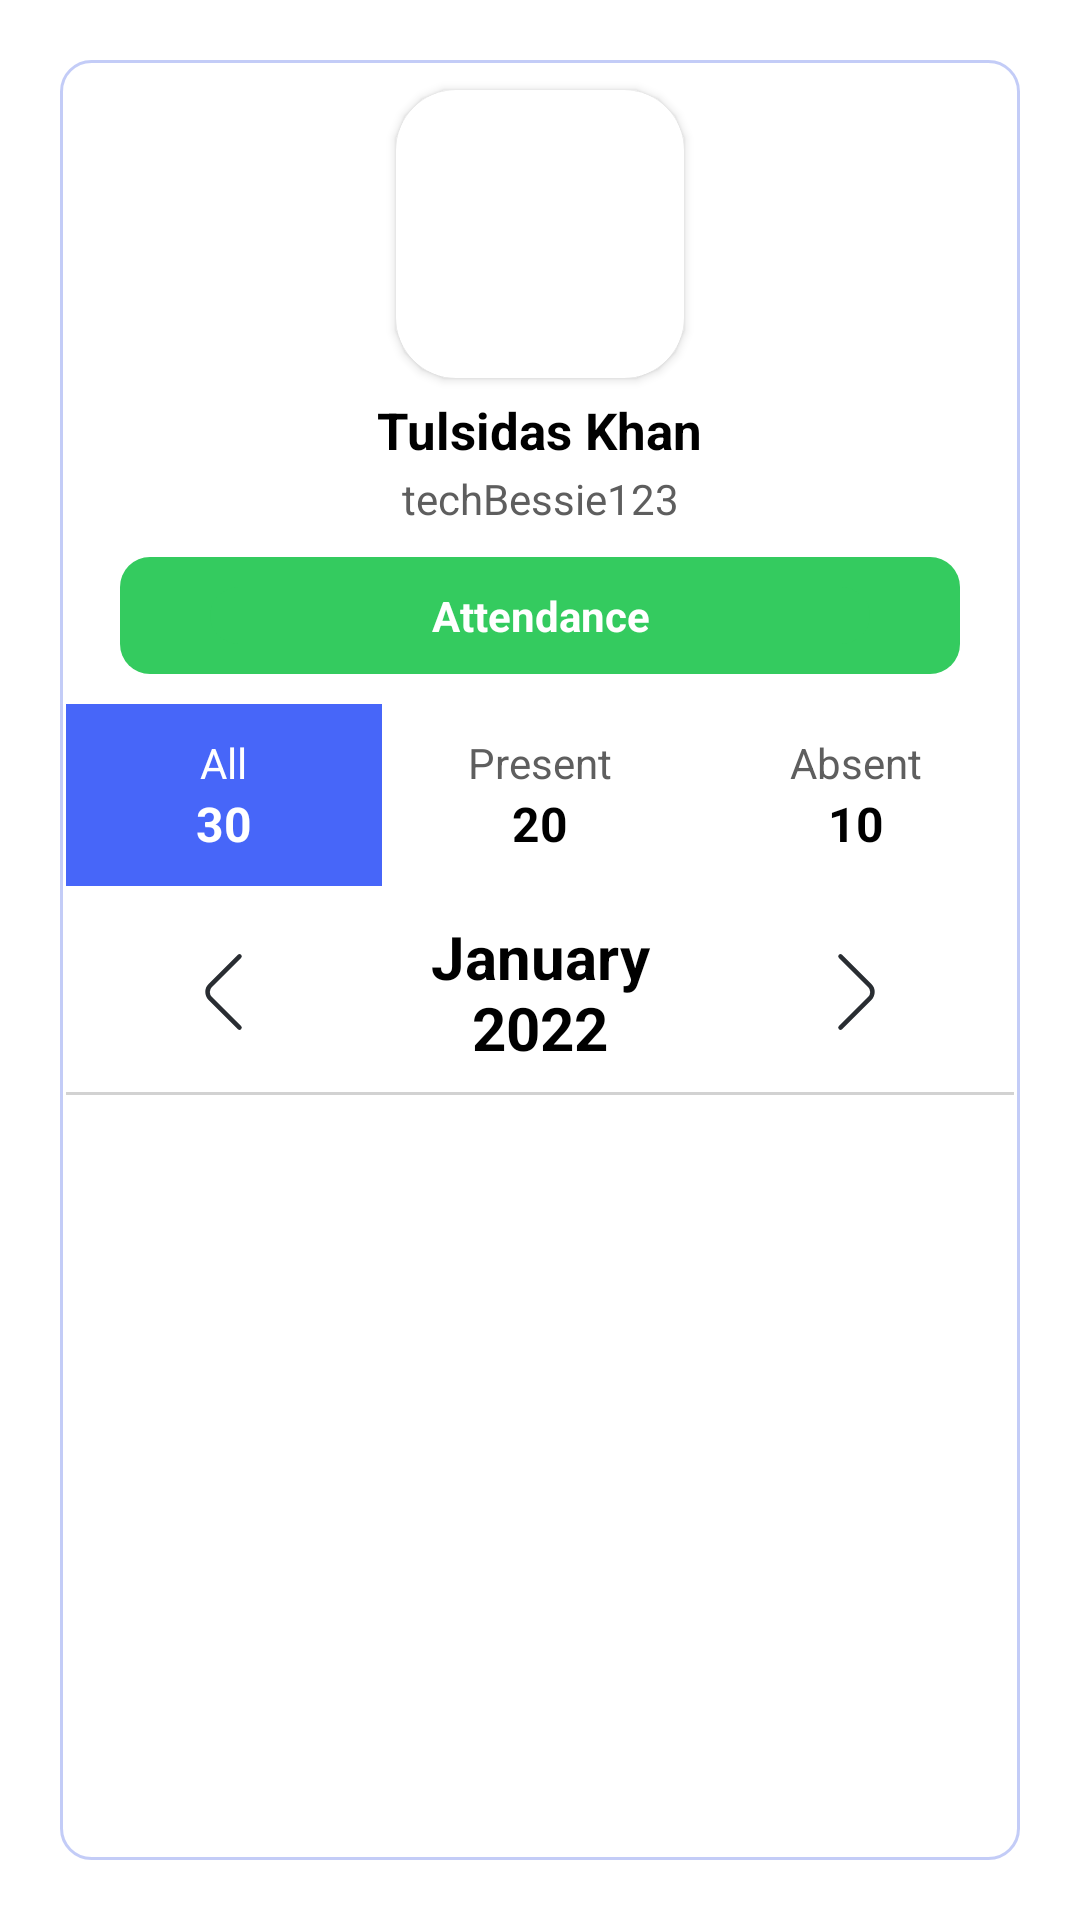

Layout XML and referenced resources for this Android screen:
<!-- AndroidManifest.xml: application theme Theme.StaffinEmployees -->
<!-- res/layout/fragment_attendance.xml -->
<?xml version="1.0" encoding="utf-8"?>
<androidx.constraintlayout.widget.ConstraintLayout xmlns:android="http://schemas.android.com/apk/res/android"
    xmlns:app="http://schemas.android.com/apk/res-auto"
    xmlns:tools="http://schemas.android.com/tools"
    android:layout_width="match_parent"
    android:layout_height="match_parent"
    android:background="@drawable/bg_top_round_white"
    tools:context=".Fragment.AttendanceFragment">

    <androidx.constraintlayout.widget.ConstraintLayout
        android:layout_width="match_parent"
        android:layout_height="0dp"
        android:layout_margin="20dp"
        android:background="@drawable/bg_back_btn"
        app:layout_constraintBottom_toBottomOf="parent"
        app:layout_constraintEnd_toEndOf="parent"
        app:layout_constraintStart_toStartOf="parent"
        app:layout_constraintTop_toTopOf="parent">

        <androidx.cardview.widget.CardView
            android:id="@+id/imageCard"
            android:layout_width="96dp"
            android:layout_height="96dp"
            android:layout_marginTop="10dp"
            app:cardCornerRadius="20dp"
            app:layout_constraintEnd_toEndOf="parent"
            app:layout_constraintStart_toStartOf="parent"
            app:layout_constraintTop_toTopOf="parent">

            <ImageView
                android:id="@+id/imageView2"
                android:layout_width="match_parent"
                android:layout_height="match_parent"/>

        </androidx.cardview.widget.CardView>

        <TextView
            android:id="@+id/textView8"
            android:layout_width="wrap_content"
            android:layout_height="wrap_content"
            android:layout_marginTop="6dp"
            android:text="Tulsidas Khan"
            android:textColor="@color/black"
            android:textSize="17sp"
            android:textStyle="bold"
            app:layout_constraintEnd_toEndOf="parent"
            app:layout_constraintStart_toStartOf="parent"
            app:layout_constraintTop_toBottomOf="@+id/imageCard" />

        <TextView
            android:id="@+id/textView9"
            android:layout_width="wrap_content"
            android:layout_height="wrap_content"
            android:layout_marginTop="2dp"
            android:text="techBessie123"
            android:textColor="@color/txtGray"
            android:textSize="14sp"
            android:textStyle="normal"
            app:layout_constraintEnd_toEndOf="parent"
            app:layout_constraintStart_toStartOf="parent"
            app:layout_constraintTop_toBottomOf="@+id/textView8" />

        <androidx.constraintlayout.widget.ConstraintLayout
            android:id="@+id/constraintLayout"
            android:layout_width="0dp"
            android:layout_height="wrap_content"
            android:layout_marginHorizontal="20dp"
            android:layout_marginTop="10dp"
            android:background="@drawable/bg_green"
            android:paddingHorizontal="30dp"
            android:paddingVertical="10dp"
            app:layout_constraintEnd_toEndOf="parent"
            app:layout_constraintStart_toStartOf="parent"
            app:layout_constraintTop_toBottomOf="@+id/textView9">

            <TextView
                android:layout_width="match_parent"
                android:layout_height="match_parent"
                android:background="@drawable/bg_green"
                android:gravity="center"
                android:text="Attendance"
                android:textColor="@color/white"
                android:textStyle="bold"
                app:layout_constraintBottom_toBottomOf="parent"
                app:layout_constraintEnd_toEndOf="parent"
                app:layout_constraintStart_toStartOf="parent"
                app:layout_constraintTop_toTopOf="parent" />

        </androidx.constraintlayout.widget.ConstraintLayout>

        <LinearLayout
            android:id="@+id/linearLayout2"
            android:layout_width="match_parent"
            android:layout_height="wrap_content"
            android:layout_marginHorizontal="2dp"
            android:layout_marginTop="10dp"
            android:orientation="horizontal"
            android:weightSum="3"
            app:layout_constraintEnd_toEndOf="parent"
            app:layout_constraintStart_toStartOf="parent"
            app:layout_constraintTop_toBottomOf="@+id/constraintLayout"
            tools:layout_editor_absoluteX="2dp">

            <LinearLayout
                android:id="@+id/allBtn"
                android:layout_width="match_parent"
                android:layout_height="wrap_content"
                android:layout_weight="1"
                android:background="@color/mainColor"
                android:gravity="center_vertical|center_horizontal"
                android:orientation="vertical"
                android:paddingVertical="10dp">

                <TextView
                    android:layout_width="wrap_content"
                    android:layout_height="wrap_content"
                    android:text="All"
                    android:textColor="@color/white"
                    android:textSize="14sp"
                    android:textStyle="normal" />

                <TextView
                    android:id="@+id/all"
                    android:layout_width="wrap_content"
                    android:layout_height="wrap_content"
                    android:text="30"
                    android:textColor="@color/white"
                    android:textSize="16sp"
                    android:textStyle="bold" />
            </LinearLayout>

            <LinearLayout
                android:id="@+id/presentBtn"
                android:layout_width="match_parent"
                android:layout_height="wrap_content"
                android:layout_weight="1"
                android:background="@color/white"
                android:gravity="center_vertical|center_horizontal"
                android:orientation="vertical"
                android:paddingVertical="10dp">

                <TextView
                    android:layout_width="wrap_content"
                    android:layout_height="wrap_content"
                    android:text="Present"
                    android:textColor="@color/txtGray"
                    android:textSize="14sp"
                    android:textStyle="normal" />

                <TextView
                    android:id="@+id/present"
                    android:layout_width="wrap_content"
                    android:layout_height="wrap_content"
                    android:text="20"
                    android:textColor="@color/black"
                    android:textSize="16sp"
                    android:textStyle="bold" />
            </LinearLayout>

            <LinearLayout
                android:id="@+id/absentBtn"
                android:layout_width="match_parent"
                android:layout_height="wrap_content"
                android:layout_weight="1"
                android:background="@color/white"

                android:gravity="center_vertical|center_horizontal"
                android:orientation="vertical"
                android:paddingVertical="10dp">

                <TextView
                    android:layout_width="wrap_content"
                    android:layout_height="wrap_content"
                    android:text="Absent"
                    android:textColor="@color/txtGray"
                    android:textSize="14sp"
                    android:textStyle="normal" />

                <TextView
                    android:id="@+id/absent"
                    android:layout_width="wrap_content"
                    android:layout_height="wrap_content"
                    android:text="10"
                    android:textColor="@color/black"
                    android:textSize="16sp"
                    android:textStyle="bold" />
            </LinearLayout>

        </LinearLayout>

        <LinearLayout
            android:id="@+id/secondLl"
            android:layout_width="match_parent"
            android:layout_height="wrap_content"
            android:layout_marginHorizontal="3dp"
            android:layout_marginTop="10dp"
            android:orientation="horizontal"
            android:weightSum="3"
            app:layout_constraintEnd_toEndOf="parent"
            app:layout_constraintStart_toStartOf="parent"
            app:layout_constraintTop_toBottomOf="@+id/linearLayout2">

            <androidx.appcompat.widget.AppCompatImageButton
                android:id="@+id/txtLeft"
                android:layout_width="match_parent"
                android:layout_height="wrap_content"
                android:layout_gravity="center"
                android:layout_weight="1"
                android:background="@color/white"
                android:src="@drawable/ic_back_btn"
                android:textColor="@color/black" />

            <TextView
                android:id="@+id/monthTv"
                android:layout_width="match_parent"
                android:layout_height="wrap_content"
                android:layout_gravity="center"
                android:layout_weight="1"
                android:text="January 2022"
                android:textAlignment="center"
                android:textColor="@color/black"
                android:textSize="20sp"
                android:textStyle="bold" />

            <androidx.appcompat.widget.AppCompatImageButton
                android:id="@+id/txtRight"
                android:layout_width="match_parent"
                android:layout_height="wrap_content"
                android:layout_gravity="center"
                android:layout_weight="1"
                android:background="@color/white"
                android:src="@drawable/ic_next_btn" />
        </LinearLayout>

        <View
            android:id="@+id/view"
            android:layout_width="match_parent"
            android:layout_height="1dp"
            android:layout_marginHorizontal="2dp"
            android:layout_marginTop="8dp"
            android:background="#80A6A5A5"
            app:layout_constraintEnd_toEndOf="parent"
            app:layout_constraintStart_toStartOf="parent"
            app:layout_constraintTop_toBottomOf="@+id/secondLl" />

        <TextView
            android:id="@+id/noData"
            android:layout_width="match_parent"
            android:layout_height="0dp"
            android:layout_marginHorizontal="3dp"
            android:layout_marginTop="5dp"
            android:layout_marginBottom="4dp"
            android:gravity="center"
            android:text="No Data Available"
            android:textAlignment="center"
            android:textColor="@color/bluetext"
            android:textSize="21sp"

            android:textStyle="bold"
            android:visibility="gone"
            app:layout_constraintBottom_toBottomOf="parent"
            app:layout_constraintEnd_toEndOf="parent"
            app:layout_constraintStart_toStartOf="parent"
            app:layout_constraintTop_toBottomOf="@+id/view" />

        <androidx.recyclerview.widget.RecyclerView
            android:id="@+id/recyclerView"
            android:layout_width="match_parent"
            android:layout_height="0dp"
            android:layout_marginHorizontal="3dp"

            android:layout_marginTop="5dp"
            android:layout_marginBottom="4dp"
            android:visibility="gone"
            app:layout_constraintBottom_toBottomOf="parent"
            app:layout_constraintEnd_toEndOf="parent"
            app:layout_constraintStart_toStartOf="parent"
            app:layout_constraintTop_toBottomOf="@+id/view"
            tools:listitem="@layout/rv_month_attendance_layout" />

    </androidx.constraintlayout.widget.ConstraintLayout>

</androidx.constraintlayout.widget.ConstraintLayout>
<!-- res/layout/rv_month_attendance_layout.xml (included above) -->
<?xml version="1.0" encoding="utf-8"?>
<LinearLayout xmlns:android="http://schemas.android.com/apk/res/android"
    xmlns:app="http://schemas.android.com/apk/res-auto"
    android:layout_width="match_parent"
    android:layout_height="100dp"
    android:background="@color/white"
    android:orientation="horizontal"
    android:weightSum="3">

    <LinearLayout
        android:layout_width="match_parent"
        android:layout_height="match_parent"
        android:layout_weight="1"
        android:background="@color/white"
        android:weightSum="3">

        <androidx.cardview.widget.CardView
            android:id="@+id/card1"
            android:layout_width="match_parent"
            android:layout_height="wrap_content"
            android:layout_gravity="center"
            android:layout_marginStart="5dp"
            android:layout_weight="1"
            app:cardCornerRadius="15dp"
            app:cardElevation="8dp">

            <LinearLayout
                android:layout_width="match_parent"
                android:layout_height="wrap_content"
                android:layout_gravity="center"
                android:background="@color/white"
                android:orientation="vertical"
                android:padding="13dp"
                android:weightSum="2">

                <TextView
                    android:id="@+id/dayTv"
                    android:layout_width="match_parent"
                    android:layout_height="match_parent"
                    android:layout_gravity="center"
                    android:layout_weight="1"
                    android:gravity="bottom|center_horizontal"
                    android:text="thurs"
                    android:textColor="@color/yellow"
                    android:textSize="14sp"
                    android:textStyle="bold" />

                <TextView
                    android:id="@+id/dateTv"
                    android:layout_width="match_parent"
                    android:layout_height="match_parent"
                    android:layout_gravity="center"
                    android:layout_weight="1"
                    android:gravity="top|center_horizontal"
                    android:text="12"
                    android:textColor="@color/black"
                    android:textSize="14sp"
                    android:textStyle="bold" />

            </LinearLayout>

        </androidx.cardview.widget.CardView>

        <LinearLayout
            android:id="@+id/ll1"
            android:layout_width="match_parent"
            android:layout_height="wrap_content"
            android:layout_gravity="center"
            android:layout_weight="1"
            android:orientation="vertical"
            android:padding="13dp"
            android:weightSum="2">

            <TextView
                android:layout_width="wrap_content"
                android:layout_height="wrap_content"
                android:layout_gravity="center"
                android:layout_weight="1"
                android:gravity="bottom|center_horizontal"
                android:text="Time In"
                android:textColor="@color/bluetext"
                android:textSize="11sp"
                android:textStyle="bold" />

            <TextView
                android:id="@+id/inTimeTv"
                android:layout_width="wrap_content"
                android:layout_height="wrap_content"
                android:layout_gravity="center"
                android:layout_weight="1"
                android:gravity="top|center_horizontal"
                android:maxLength="5"
                android:text="12:00"
                android:textColor="@color/black"
                android:textSize="11sp"
                android:textStyle="bold" />

        </LinearLayout>

        <LinearLayout
            android:id="@+id/ll2"
            android:layout_width="match_parent"
            android:layout_height="wrap_content"
            android:layout_gravity="center"
            android:layout_weight="1"
            android:orientation="vertical"
            android:padding="13dp"
            android:weightSum="2">

            <TextView
                android:layout_width="wrap_content"
                android:layout_height="wrap_content"
                android:layout_gravity="center"
                android:layout_weight="1"
                android:gravity="bottom|center_horizontal"
                android:text="Time Out"
                android:textColor="@color/bluetext"
                android:textSize="11sp"
                android:textStyle="bold" />

            <TextView
                android:id="@+id/outTimeTv"
                android:layout_width="wrap_content"
                android:layout_height="wrap_content"
                android:layout_gravity="center"
                android:layout_weight="1"
                android:gravity="top|center_horizontal"
                android:maxLength="5"
                android:text="08:00"
                android:textColor="@color/black"
                android:textSize="11sp"
                android:textStyle="bold" />

        </LinearLayout>
    </LinearLayout>

    <LinearLayout
        android:layout_width="match_parent"
        android:layout_height="wrap_content"
        android:layout_gravity="center"
        android:layout_weight="2">

        <TextView
            android:id="@+id/status"
            android:layout_width="match_parent"
            android:layout_height="wrap_content"
            android:layout_gravity="center"
            android:layout_marginHorizontal="10dp"
            android:layout_weight="1"
            android:background="@drawable/bg_green"
            android:gravity="center"
            android:paddingVertical="12dp"
            android:text="Present"
            android:textColor="@color/white"
            android:textSize="12sp"
            android:textStyle="bold" />

    </LinearLayout>


</LinearLayout>
<!-- resources referenced by this layout -->
<resources>
  <color name="black">#FF000000</color>
  <color name="bluetext">#4766F9</color>
  <color name="mainColor">#4766F9</color>
  <color name="txtGray">#5E5E5E</color>
  <color name="white">#FFFFFFFF</color>
  <color name="yellow">#FE9B28</color>
  <!-- drawable bg_back_btn (drawable) -->
  <?xml version="1.0" encoding="utf-8"?>
  <shape xmlns:android="http://schemas.android.com/apk/res/android"
      android:shape="rectangle">
      <solid android:color="@color/white" />
      <stroke
          android:width="1dp"
          android:color="#4D3A57E3" />
      <corners android:radius="10dp" />
  </shape>
  <!-- drawable bg_green (drawable) -->
  <?xml version="1.0" encoding="utf-8"?>
  <shape xmlns:android="http://schemas.android.com/apk/res/android">
  
      <solid android:color="@color/txtGreen"/>
      <corners android:radius="10dp"/>
  </shape>
  <!-- drawable bg_top_round_white (drawable) -->
  <?xml version="1.0" encoding="utf-8"?>
  <shape xmlns:android="http://schemas.android.com/apk/res/android">
  <corners android:topLeftRadius="36dp"
      android:topRightRadius="36dp"/>
      <solid android:color="@color/white"/>
  </shape>
  <!-- drawable ic_back_btn (drawable) -->
  <vector xmlns:android="http://schemas.android.com/apk/res/android"
      android:width="36dp"
      android:height="36dp"
      android:viewportWidth="36"
      android:viewportHeight="36">
    <path
        android:pathData="M22.5,29.88L12.72,20.1C11.565,18.945 11.565,17.055 12.72,15.9L22.5,6.12"
        android:strokeLineJoin="round"
        android:strokeWidth="1.5"
        android:fillColor="#00000000"
        android:strokeColor="#292D32"
        android:strokeLineCap="round"/>
  </vector>
  <!-- drawable ic_next_btn (drawable) -->
  <vector xmlns:android="http://schemas.android.com/apk/res/android"
      android:width="36dp"
      android:height="36dp"
      android:viewportWidth="36"
      android:viewportHeight="36">
    <path
        android:pathData="M13.5,29.88L23.28,20.1C24.435,18.945 24.435,17.055 23.28,15.9L13.5,6.12"
        android:strokeLineJoin="round"
        android:strokeWidth="1.5"
        android:fillColor="#00000000"
        android:strokeColor="#292D32"
        android:strokeLineCap="round"/>
  </vector>
  <style name="Theme.StaffinEmployees" parent="Theme.MaterialComponents.Light.NoActionBar">
          
          <item name="colorPrimary">@color/purple_500</item>
          <item name="colorPrimaryVariant">@color/purple_700</item>
          <item name="colorOnPrimary">@color/white</item>
          
          <item name="colorSecondary">@color/teal_200</item>
          <item name="colorSecondaryVariant">@color/teal_700</item>
          <item name="colorOnSecondary">@color/black</item>
          
          <item name="android:statusBarColor">?attr/colorPrimaryVariant</item>
          
  
          <item name="bottomSheetDialogTheme">@style/AppBottomSheetDialogTheme</item>
      </style>
  <color name="txtGreen">#34CB5F</color>
  <color name="purple_500">#FF6200EE</color>
  <color name="purple_700">#FF3700B3</color>
  <color name="teal_200">#FF03DAC5</color>
  <color name="teal_700">#FF018786</color>
  <style name="AppBottomSheetDialogTheme" parent="Theme.Design.Light.BottomSheetDialog">
          <item name="bottomSheetStyle">@style/AppModalStyle</item>
      </style>
  <style name="AppModalStyle" parent="Widget.Design.BottomSheet.Modal">
          <item name="android:background">@drawable/bg_white</item>
      </style>
</resources>
